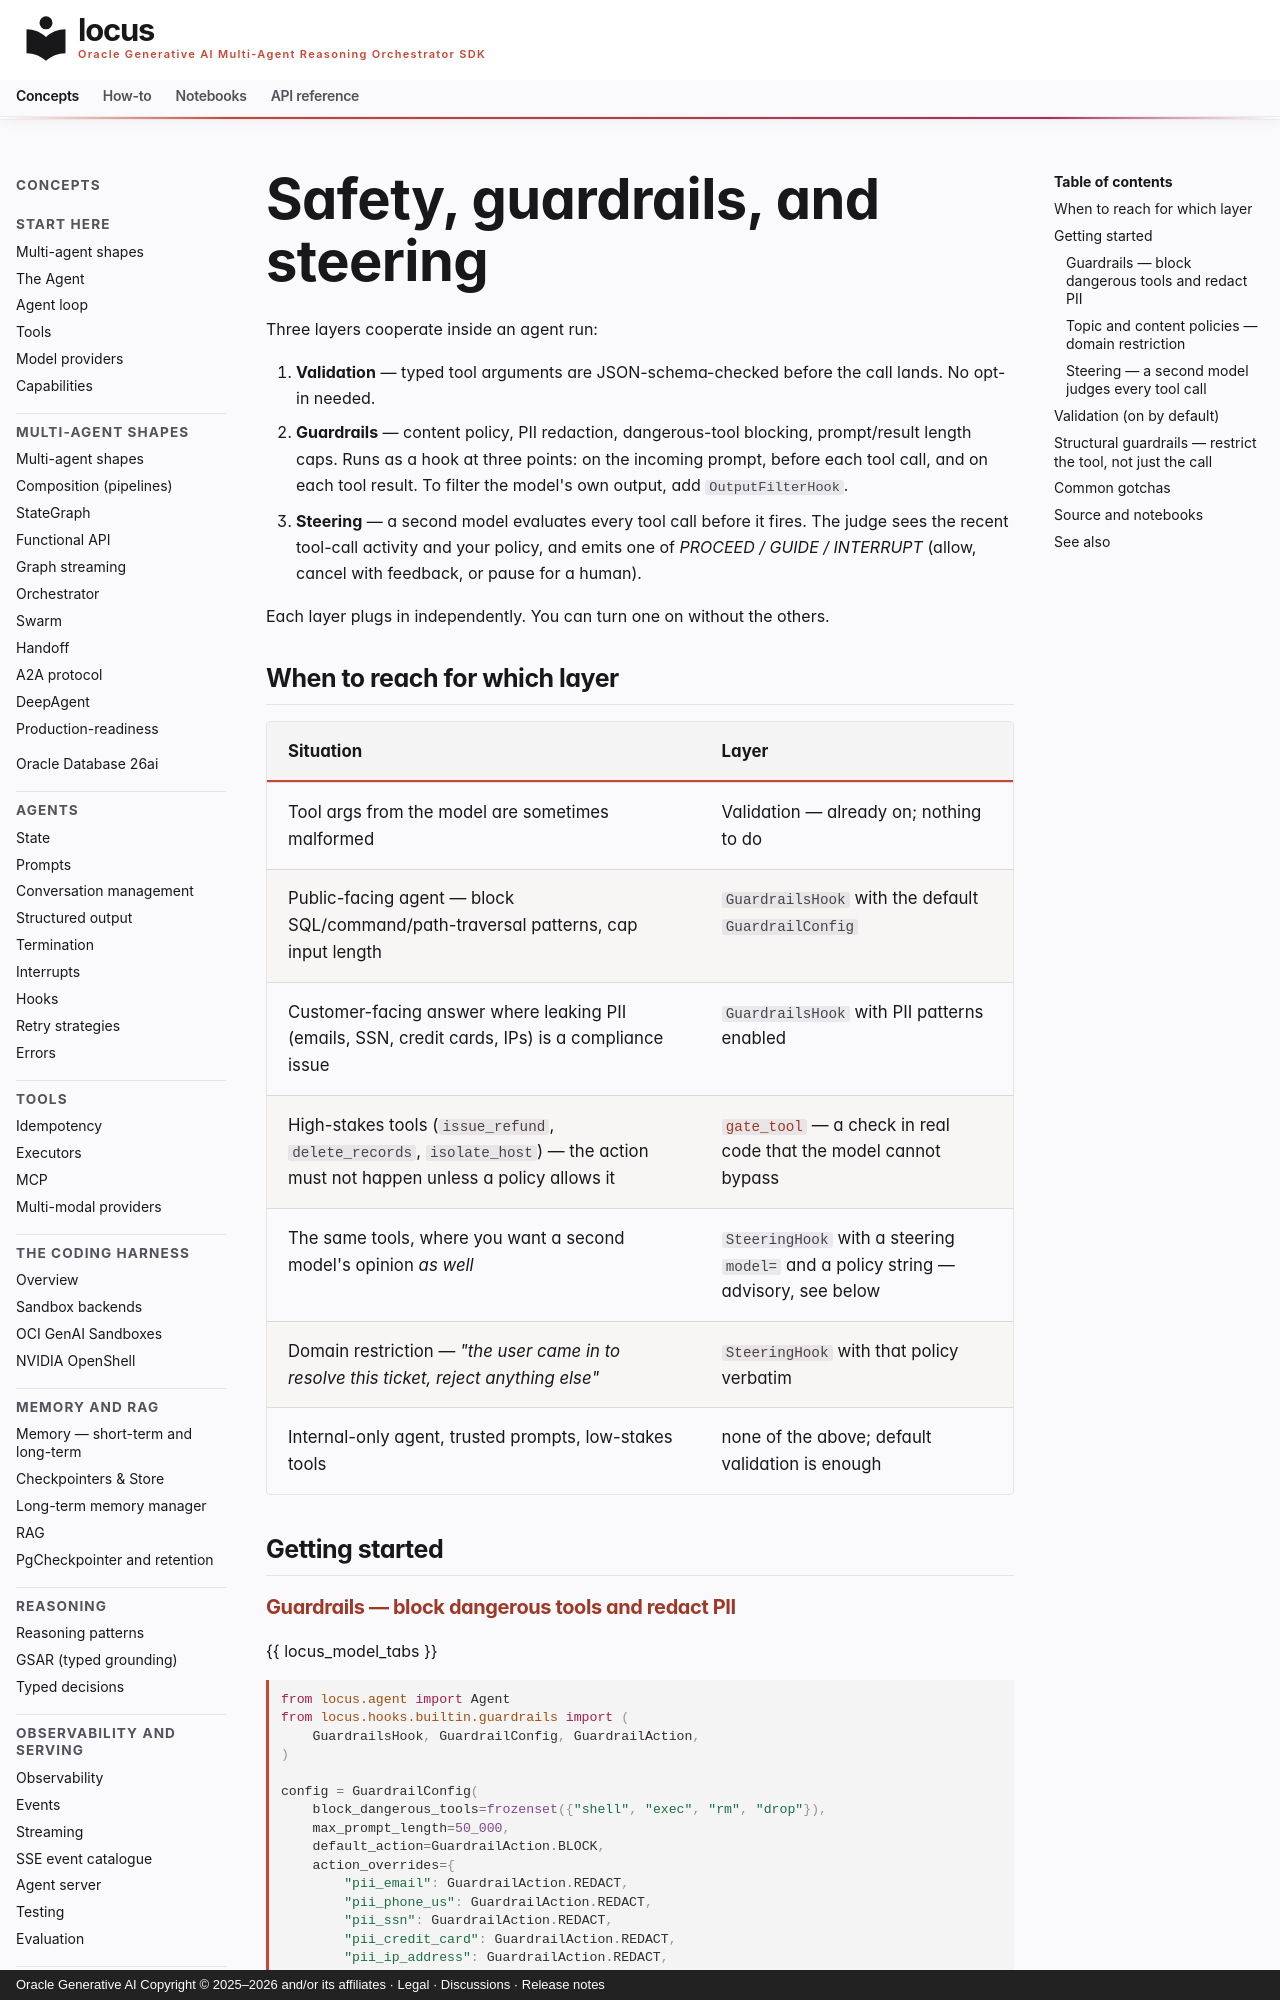

repository: oracle/locus · page: concepts/safety/index.html · generator: mkdocs · copyright: Oracle Generative AI Copyright © 2025–2026 and/or its affiliates · Legal · Discussions · Release notes

# Safety, guardrails, and steering

Three layers cooperate inside an agent run:

1. **Validation** — typed tool arguments are JSON-schema-checked before
   the call lands. No opt-in needed.
2. **Guardrails** — content policy, PII redaction, dangerous-tool
   blocking, prompt/result length caps. Runs as a hook at three points:
   on the incoming prompt, before each tool call, and on each tool
   result. To filter the model's own output, add `OutputFilterHook`.
3. **Steering** — a second model evaluates every tool call before it
   fires. The judge sees the recent tool-call activity and your policy,
   and emits one of *PROCEED / GUIDE / INTERRUPT* (allow, cancel with
   feedback, or pause for a human).

Each layer plugs in independently. You can turn one on without the
others.

## When to reach for which layer

| Situation | Layer |
|---|---|
| Tool args from the model are sometimes malformed | Validation — already on; nothing to do |
| Public-facing agent — block SQL/command/path-traversal patterns, cap input length | `GuardrailsHook` with the default `GuardrailConfig` |
| Customer-facing answer where leaking PII (emails, SSN, credit cards, IPs) is a compliance issue | `GuardrailsHook` with PII patterns enabled |
| High-stakes tools (`issue_refund`, `delete_records`, `isolate_host`) — the action must not happen unless a policy allows it | [`gate_tool`](../api/control.md) — a check in real code that the model cannot bypass |
| The same tools, where you want a second model's opinion *as well* | `SteeringHook` with a steering `model=` and a policy string — advisory, see below |
| Domain restriction — *"the user came in to resolve this ticket, reject anything else"* | `SteeringHook` with that policy verbatim |
| Internal-only agent, trusted prompts, low-stakes tools | none of the above; default validation is enough |

## Getting started
